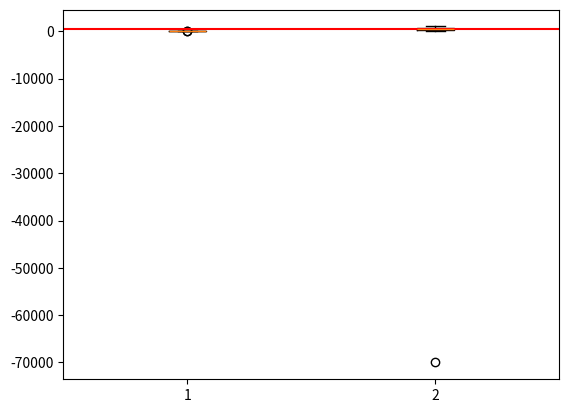

Write the Python code that produced this figure.
import numpy as np
aaa = np.array([[-10, 2,3,4,5,6,7,8,9,10,11,12,50],
                [100,200,-30,400,500,600,-70000,800,900,1000,210,420,350]]).T

#### for 문 돌려서 맹그러봐 ####

def outliers(data_out):

    # for i, a in data_out[1]:
    for col_idx in range(aaa.shape[1]):

        quartile_1, q2, quartile_3 = np.percentile(data_out, [25, 50, 75])
        print("1사분위 : ", quartile_1) # 4.0
        print("q2 : ", q2)              # 7.0
        print("3사분위 : ", quartile_3) # 10.0
        iqr = quartile_3 - quartile_1   # 10.0 - 4.0 = 6.0
        print("iqr : ", iqr)            
        lower_bound = quartile_1 - (iqr * 1.5)  # 1.5 = Default. 우리가 조절가능. 
        upper_bound = quartile_3 + (iqr * 1.5)
        return np.where((data_out>upper_bound) |        # 위치를 찾아라.
                        (data_out<lower_bound)), iqr

outliers_loc, iqr = outliers(aaa)
print("이상치의 위치 : ", outliers_loc)


#### subplot 형태로 나오게 변경 ####
import matplotlib.pyplot as plt
plt.boxplot(aaa)
plt.axhline(iqr, color='red', label='IQR')
plt.show()










# import numpy as np
# import matplotlib.pyplot as plt
# import matplotlib

# aaa = np.array([[-10, 2, 3, 4, 5, 6, 7, 8, 9, 10, 11, 12, 50],
#                 [100, 200, -30, 400, 500, 600, -70000, 800, 900, 1000, 210, 420, 350]]).T

# # 한글 폰트 설정
# matplotlib.rc('font', family='Malgun Gothic')

# def outliers(data_out):
#     quartile_1, q2, quartile_3 = np.percentile(data_out, [25, 50, 75])

#     print("1사분위 : ", quartile_1)
#     print("q2 : ", q2)
#     print("3사분위 : ", quartile_3)
    
#     iqr = quartile_3 - quartile_1
#     print("iqr : ", iqr)

#     lower_bound = quartile_1 - (iqr * 1.5)
#     upper_bound = quartile_3 + (iqr * 1.5)

#     return np.where((data_out > upper_bound) | (data_out < lower_bound)), iqr

# # 각 열에 대해 이상치 계산
# for col_idx in range(aaa.shape[1]):
#     print(f"\n열 {col_idx+1} 분석:")
#     outliers_loc, iqr = outliers(aaa[:, col_idx])
#     print("이상치의 위치 : ", outliers_loc[0])

#     # 박스 플롯 그리기
#     plt.boxplot(aaa[:, col_idx], vert=False)
#     plt.axvline(iqr, color='red', label='IQR')
#     plt.title(f"열 {col_idx+1} 박스플롯")
#     plt.legend()
#     plt.show()